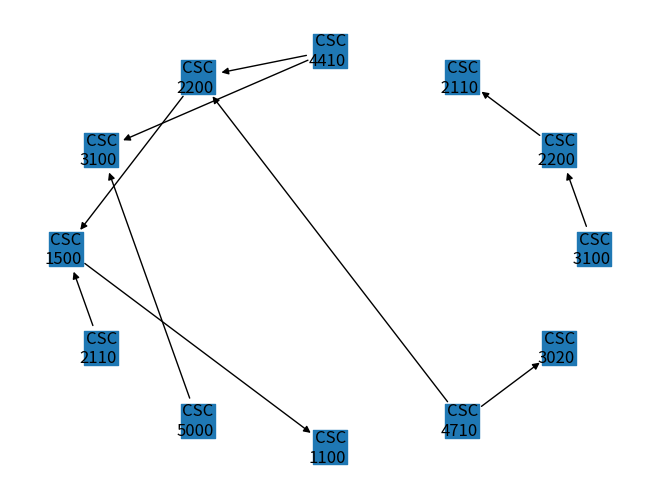

This figure's Python source:
"""Functions for interacting with directed graph structure."""

import networkx as nx
import matplotlib.pyplot as plt



def course_sum(graph: nx.DiGraph, course: str, memo: dict) -> set:
    """
    Determine a given course's dependency list. See make_priority_queue() to use properly.

    Wrapper function to clarify args used during recursion.
    Functions best when courses are fed in order from least expected dependency to most.


    Args:
    G: A directed graph containing courses and edges that point towards a courses prequisite.
    course: The course that is being analysed for priority count.
    memo: Memoization dict to speed up complex prerequisties
    """
    included_courses = set()

    def course_summate(course_id: str) -> None:
        """Recursive function to return a list of prereq courses given a course."""

        if course_id not in included_courses:
            included_courses.update([course_id])
        if course_id in memo.keys():
            included_courses.update(memo[course_id])
            return
        if len(graph.in_edges(course_id)) == 0:
            included_courses.update([course_id])
            return
        for dependent_course in graph.in_edges(course_id):
            dependent_course = dependent_course[0]
            if dependent_course not in included_courses:
                included_courses.update([dependent_course])
                course_summate(dependent_course)
        return

    course_summate(course)
    return included_courses


def make_priority_queue(graph: nx.DiGraph) -> dict:
    """
    Produce a priority queue of courses from a directed graph.

    TODO:
    return numeric list.
    ensure priority when 2 classes are equal length.
    """
    sorted_by_level = sorted(
        list(graph.nodes()), key=lambda x: int(x[3:]), reverse=True
    )

    memo = {}
    for node in sorted_by_level:
        dependent_courses = course_sum(graph, node, memo)

        memo[node] = dependent_courses
        print(node, ": ", len(dependent_courses))

    return memo


def topo_sort():
    pass


def show_graph(graph):
    """Print a graph out to show node connections."""

    def label_shift(pos, x_shift, y_shift):
        """Shift x and y values given pos tuple list."""
        return {n: (x + x_shift, y + y_shift) for n, (x, y) in pos.items()}

    pos = nx.circular_layout(graph)
    nodenames = {n: n[0:3] + "\n" + n[3:] for n in graph.nodes()}
    pos_nodes = label_shift(pos, 0.06, 0)
    nx.draw(graph, pos, node_shape="s", node_size=600)
    nx.draw_networkx_labels(
        graph, pos_nodes, horizontalalignment="right", labels=nodenames
    )
    plt.show()


def main():
    """Example Usage."""
    graph = nx.DiGraph()
    graph.add_edges_from(
        [
            ["CSC 3100", "CSC 2200"],
            ("CSC 2200", "CSC 2110"),
            ("CSC4410", "CSC2200"),
            ("CSC4410", "CSC3100"),
            ("CSC2200", "CSC1500"),
            ("CSC2110", "CSC1500"),
            ("CSC5000", "CSC3100"),
            ("CSC1500", "CSC1100"),
            ("CSC4710", "CSC2200"),
            ("CSC4710", "CSC3020"),
        ]
    )
    show_graph(graph)
    make_priority_queue(graph)


if __name__ == "__main__":
    main()
